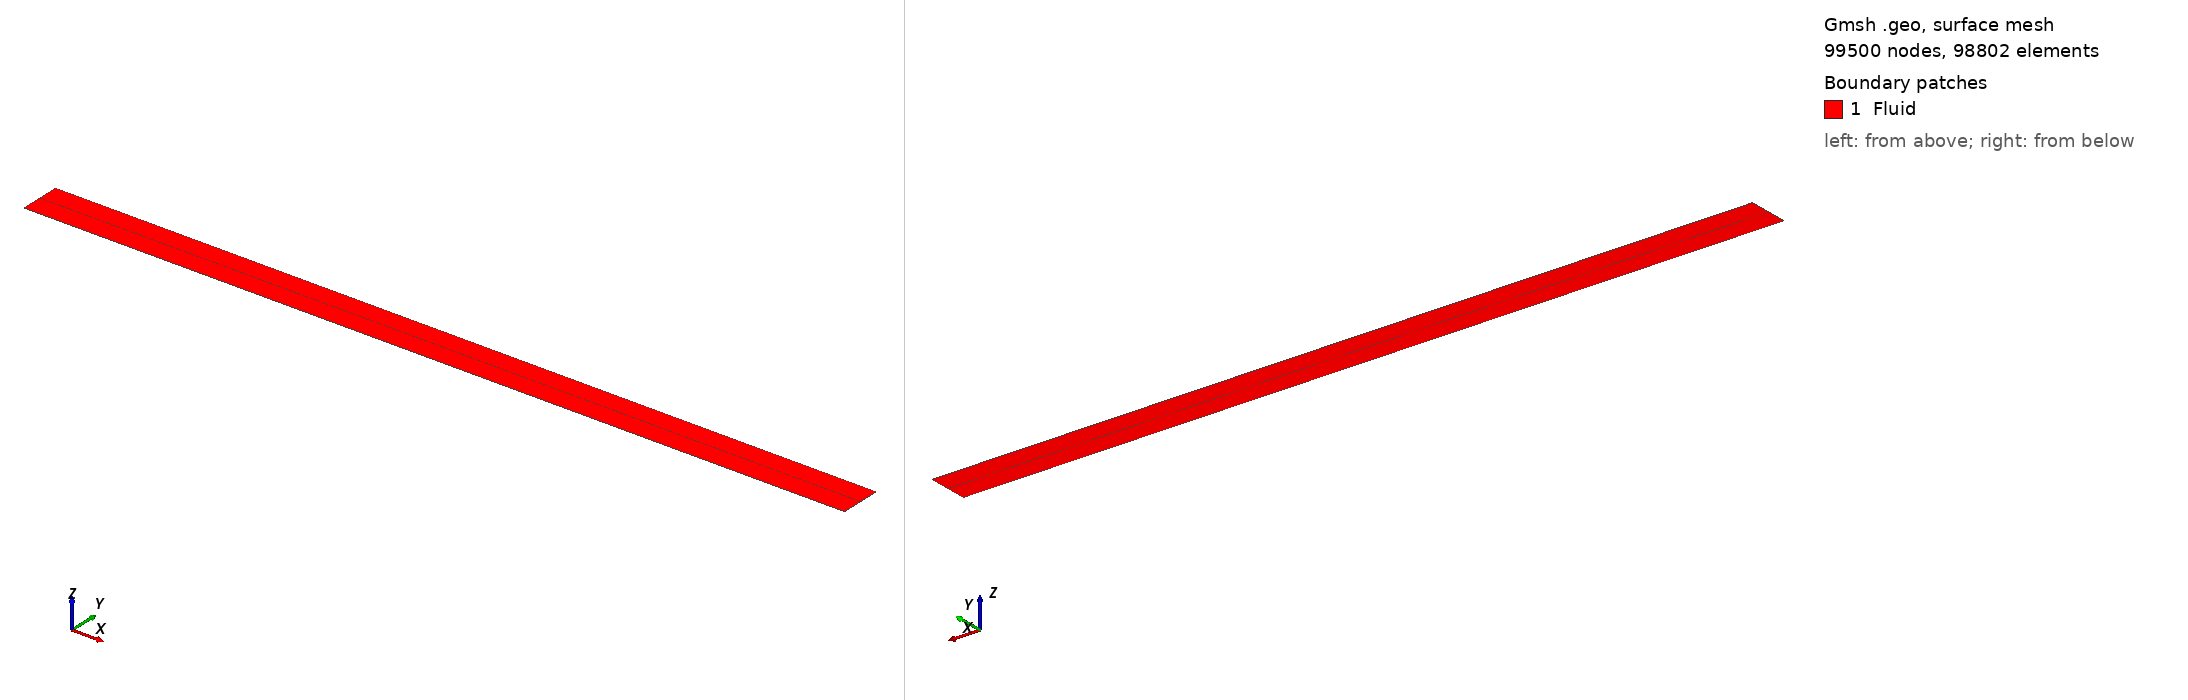

Gmsh geometry script, surface-meshed: 99500 nodes, 98802 surface elements. Boundary patches (legend numbers): 1 Fluid. Left view from above one corner, right view from below the opposite corner. Legend entries are the model's physical surfaces. The drawing asked Gmsh for element sizes between 1% and 20% of the model's largest extent; the script's own settings can give other sizes.

=== Channel_geometry.geo (drawn) ===
// Gmsh project created on Fri Mar 04 07:49:03 2022
SetFactory("OpenCASCADE");
//+
Point(1) = {0, -0.5, 0, 1.0};
//+
Point(2) = {0, 0.5, 0, 1.0};
//+
Point(3) = {20, 0.5, 0, 1.0};
//+
Point(4) = {20, -0.5, 0, 1.0};
//+
Point(5) = {0, 0, 0, 1.0};
//+
Point(6) = {20, 0, 0, 1.0};
//+
Line(1) = {1, 5};
//+
Line(2) = {2, 5};
//+
Line(3) = {2, 3};
//+
Line(4) = {3, 6};
//+
Line(5) = {4, 6};
//+
Line(6) = {4, 1};
//+
Line(7) = {5, 6};
//+
Curve Loop(1) = {2, 3, 4, 7};
//+
Curve Loop(2) = {1, 7, 5, 6};
//+
Plane Surface(1) = {1};
//+
Plane Surface(2) = {2};
//+
Transfinite Curve {1, 2} = 1000 Using Bump 1;
//+
Physical Curve("Inlet", 8) = {1, 2};
//+
Physical Curve("Outlet", 9) = {5, 4};
//+
Physical Curve("Top_Wall", 10) = {3};
//+
Physical Curve("Bottom_Wall", 11) = {6};
//+
Physical Surface("Fluid", 12) = {1, 2};
//+
Transfinite Curve {3, 6, 7} = 500 Using Progression 1;
//+
Transfinite Curve {2, 1, 4, 5} = 100 Using Progression 1.05;
//+
Transfinite Surface {1, 2};
//+
Recombine Surface {1, 2};
